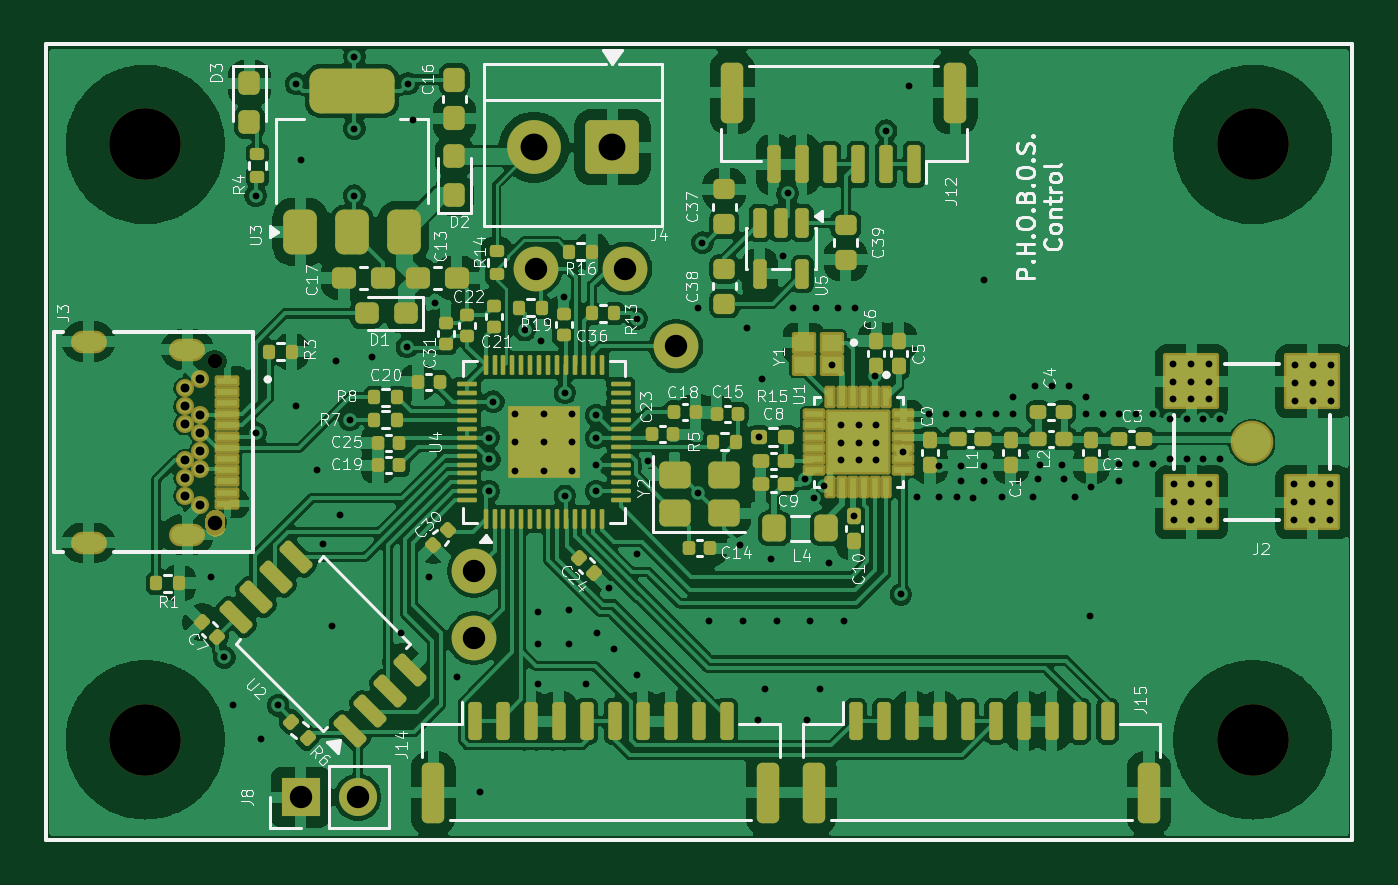
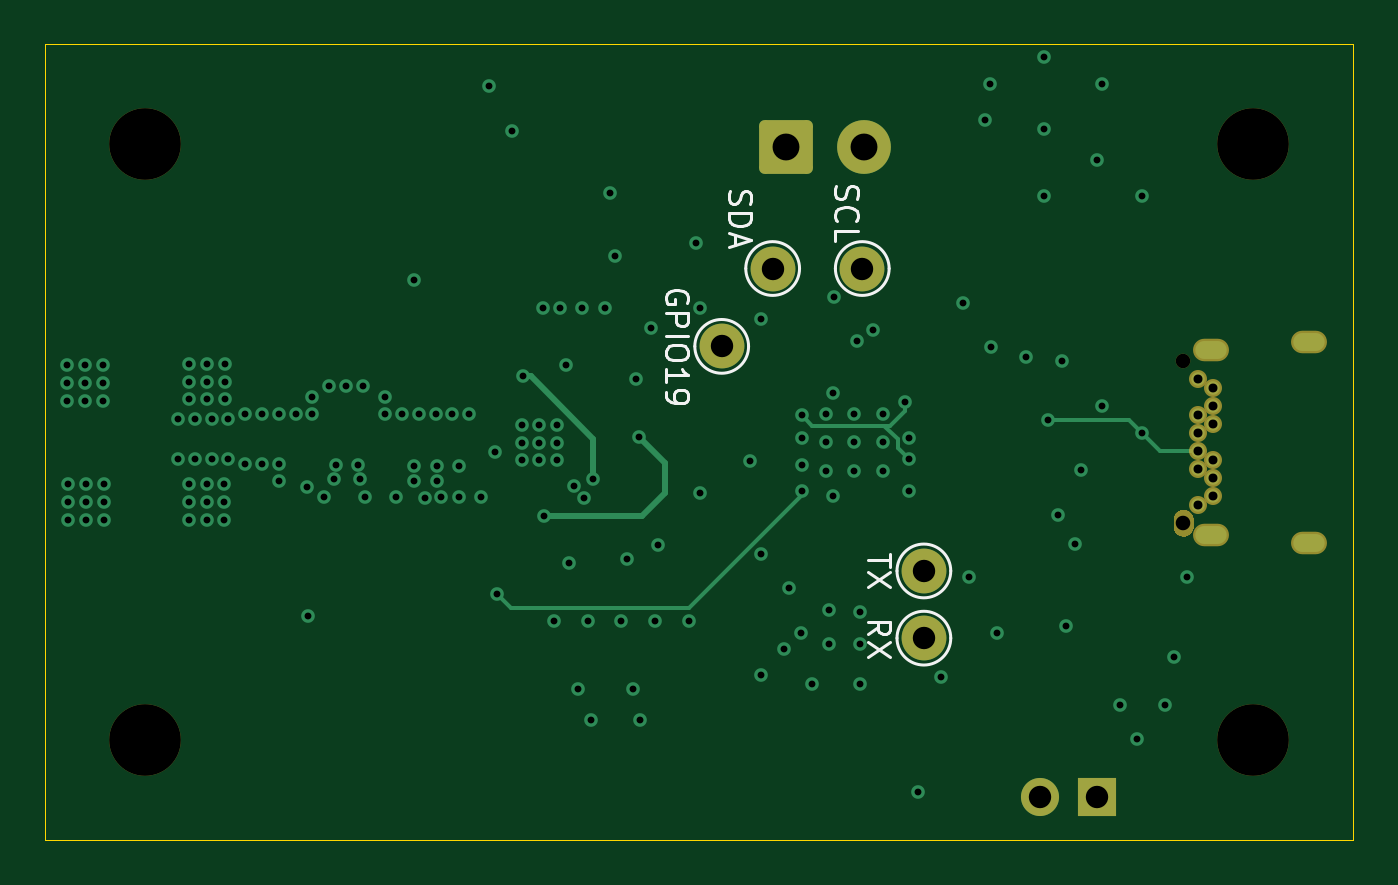
Circuit board: 13 layer files. Board 58.4 x 35.6 mm.
- bottom_copper: PHOBOS_Control_Digital-B_Cu.gbr (9656 bytes)
- bottom_mask: PHOBOS_Control_Digital-B_Mask.gbr (8833 bytes)
- paste: PHOBOS_Control_Digital-B_Paste.gbr (509 bytes)
- bottom_silk: PHOBOS_Control_Digital-B_Silkscreen.gbr (9223 bytes)
- outline: PHOBOS_Control_Digital-Edge_Cuts.gbr (667 bytes)
- top_copper: PHOBOS_Control_Digital-F_Cu.gbr (270369 bytes)
- top_mask: PHOBOS_Control_Digital-F_Mask.gbr (21189 bytes)
- paste: PHOBOS_Control_Digital-F_Paste.gbr (13421 bytes)
- top_silk: PHOBOS_Control_Digital-F_Silkscreen.gbr (107381 bytes)
- inner_copper: PHOBOS_Control_Digital-In1_Cu.gbr (99881 bytes)
- inner_copper: PHOBOS_Control_Digital-In2_Cu.gbr (231403 bytes)
- drill: PHOBOS_Control_Digital-NPTH.drl (539 bytes)
- drill: PHOBOS_Control_Digital-PTH.drl (4445 bytes)

=== bottom_copper: PHOBOS_Control_Digital-B_Cu.gbr (9656 bytes, source omitted) ===
=== bottom_mask: PHOBOS_Control_Digital-B_Mask.gbr (8833 bytes, source omitted) ===
=== paste: PHOBOS_Control_Digital-B_Paste.gbr ===
%TF.GenerationSoftware,KiCad,Pcbnew,10.0.6-10.0.6~ubuntu26.04.1*%
%TF.CreationDate,2026-09-21T00:05:20-04:00*%
%TF.ProjectId,PHOBOS_Control_Digital,50484f42-4f53-45f4-936f-6e74726f6c5f,rev?*%
%TF.SameCoordinates,Original*%
%TF.FileFunction,Paste,Bot*%
%TF.FilePolarity,Positive*%
%FSLAX46Y46*%
G04 Gerber Fmt 4.6, Leading zero omitted, Abs format (unit mm)*
G04 Created by KiCad (PCBNEW 10.0.6-10.0.6~ubuntu26.04.1) date 2026-09-21 00:05:20*
%MOMM*%
%LPD*%
G01*
G04 APERTURE LIST*
G04 APERTURE END LIST*
M02*

=== bottom_silk: PHOBOS_Control_Digital-B_Silkscreen.gbr (9223 bytes, source omitted) ===
=== outline: PHOBOS_Control_Digital-Edge_Cuts.gbr ===
%TF.GenerationSoftware,KiCad,Pcbnew,10.0.6-10.0.6~ubuntu26.04.1*%
%TF.CreationDate,2026-09-21T00:05:21-04:00*%
%TF.ProjectId,PHOBOS_Control_Digital,50484f42-4f53-45f4-936f-6e74726f6c5f,rev?*%
%TF.SameCoordinates,Original*%
%TF.FileFunction,Profile,NP*%
%FSLAX46Y46*%
G04 Gerber Fmt 4.6, Leading zero omitted, Abs format (unit mm)*
G04 Created by KiCad (PCBNEW 10.0.6-10.0.6~ubuntu26.04.1) date 2026-09-21 00:05:21*
%MOMM*%
%LPD*%
G01*
G04 APERTURE LIST*
%TA.AperFunction,Profile*%
%ADD10C,0.050000*%
%TD*%
G04 APERTURE END LIST*
D10*
X130368004Y-116171500D02*
X130368004Y-80611500D01*
X188788005Y-80611499D01*
X188788005Y-116171501D01*
X130368004Y-116171500D01*
M02*

=== top_copper: PHOBOS_Control_Digital-F_Cu.gbr (270369 bytes, source omitted) ===
=== top_mask: PHOBOS_Control_Digital-F_Mask.gbr (21189 bytes, source omitted) ===
=== paste: PHOBOS_Control_Digital-F_Paste.gbr (13421 bytes, source omitted) ===
=== top_silk: PHOBOS_Control_Digital-F_Silkscreen.gbr (107381 bytes, source omitted) ===
=== inner_copper: PHOBOS_Control_Digital-In1_Cu.gbr (99881 bytes, source omitted) ===
=== inner_copper: PHOBOS_Control_Digital-In2_Cu.gbr (231403 bytes, source omitted) ===
=== drill: PHOBOS_Control_Digital-NPTH.drl ===
M48
; DRILL file KiCad 10.0.6-10.0.6~ubuntu26.04.1 date 2026-09-21T00:05:15
; FORMAT={-:-/ absolute / metric / decimal}
; #@! TF.CreationDate,2026-09-21T00:05:15-04:00
; #@! TF.GenerationSoftware,Kicad,Pcbnew,10.0.6-10.0.6~ubuntu26.04.1
; #@! TF.FileFunction,NonPlated,1,4,NPTH
FMAT,2
METRIC
; #@! TA.AperFunction,NonPlated,NPTH,ComponentDrill
T1C0.650
; #@! TA.AperFunction,NonPlated,NPTH,ComponentDrill
T2C3.200
%
G90
G05
T1
X137.966Y-94.791
X137.966Y-101.992
T2
X134.858Y-85.102
X134.858Y-111.681
X184.298Y-85.102
X184.298Y-111.681
M30

=== drill: PHOBOS_Control_Digital-PTH.drl ===
M48
; DRILL file KiCad 10.0.6-10.0.6~ubuntu26.04.1 date 2026-09-21T00:05:15
; FORMAT={-:-/ absolute / metric / decimal}
; #@! TF.CreationDate,2026-09-21T00:05:15-04:00
; #@! TF.GenerationSoftware,Kicad,Pcbnew,10.0.6-10.0.6~ubuntu26.04.1
; #@! TF.FileFunction,Plated,1,4,PTH
FMAT,2
METRIC
; #@! TA.AperFunction,Plated,PTH,ViaDrill
T1C0.305
; #@! TA.AperFunction,Plated,PTH,ComponentDrill
T2C0.400
; #@! TA.AperFunction,Plated,PTH,ComponentDrill
T3C0.500
; #@! TA.AperFunction,Plated,PTH,ComponentDrill
T4C1.000
; #@! TA.AperFunction,Plated,PTH,ComponentDrill
T5C1.200
%
G90
G05
T1
X137.788Y-104.391
X138.388Y-107.992
X138.788Y-110.141
X139.788Y-87.391
X139.788Y-97.992
X140.038Y-111.641
X140.788Y-110.141
X141.588Y-82.391
X141.588Y-96.791
X141.788Y-85.791
X142.538Y-99.641
X142.788Y-102.923
X143.188Y-106.591
X143.388Y-94.791
X143.538Y-101.641
X143.988Y-97.391
X144.188Y-81.191
X144.188Y-84.391
X144.188Y-87.391
X144.988Y-94.591
X146.288Y-106.891
X146.538Y-94.141
X146.588Y-82.391
X146.788Y-83.992
X147.538Y-104.391
X147.788Y-92.191
X148.788Y-108.891
X149.788Y-113.991
X150.188Y-100.591
X150.188Y-98.191
X150.217Y-99.162
X150.388Y-96.591
X151.376Y-97.121
X151.376Y-98.391
X151.376Y-99.662
X151.788Y-93.391
X152.388Y-105.992
X152.388Y-107.391
X152.388Y-109.191
X152.538Y-93.891
X152.646Y-97.121
X152.646Y-98.391
X152.646Y-99.661
X153.538Y-91.891
X153.588Y-96.191
X153.588Y-100.791
X153.788Y-105.891
X153.788Y-107.391
X153.916Y-98.391
X153.916Y-97.121
X153.916Y-99.661
X154.538Y-109.191
X154.988Y-98.191
X154.988Y-97.191
X154.988Y-99.391
X154.988Y-100.591
X155.038Y-106.891
X155.538Y-104.892
X155.788Y-107.641
X156.788Y-108.791
X156.788Y-92.891
X156.788Y-103.391
X157.293Y-99.219
X159.538Y-92.391
X159.538Y-100.641
X159.729Y-89.487
X160.038Y-106.391
X161.388Y-102.992
X161.538Y-106.391
X161.729Y-93.287
X162.188Y-110.791
X162.271Y-98.162
X162.388Y-95.591
X162.538Y-109.392
X162.788Y-103.591
X163.038Y-106.391
X163.329Y-90.087
X163.529Y-87.287
X163.788Y-92.391
X164.29Y-100.041
X164.388Y-110.792
X164.538Y-106.391
X164.718Y-100.877
X164.788Y-92.391
X164.988Y-109.391
X165.165Y-100.347
X165.388Y-103.791
X165.53Y-94.932
X165.788Y-92.391
X165.919Y-98.408
X165.919Y-97.621
X165.919Y-99.196
X166.038Y-106.391
X166.49Y-101.674
X166.538Y-92.391
X166.707Y-99.196
X166.707Y-97.621
X166.707Y-98.408
X167.44Y-95.442
X167.494Y-98.408
X167.494Y-99.196
X167.494Y-97.621
X167.929Y-84.487
X168.588Y-105.191
X168.69Y-98.842
X168.929Y-82.487
X169.29Y-100.841
X169.838Y-97.124
X170.29Y-99.442
X170.29Y-100.841
X170.588Y-97.124
X171.09Y-100.842
X171.288Y-100.141
X171.29Y-99.442
X171.338Y-97.124
X171.788Y-100.891
X172.088Y-97.124
X172.288Y-91.141
X172.288Y-100.141
X172.29Y-99.441
X172.838Y-97.124
X173.09Y-100.841
X173.588Y-96.374
X173.588Y-97.124
X174.49Y-100.842
X174.588Y-95.891
X174.69Y-100.042
X174.788Y-99.391
X175.338Y-95.874
X175.788Y-99.391
X175.89Y-100.041
X176.088Y-95.874
X176.338Y-100.842
X176.838Y-96.374
X176.838Y-97.124
X177.038Y-106.141
X177.088Y-100.374
X177.588Y-97.124
X178.338Y-97.124
X178.338Y-99.374
X178.338Y-100.124
X179.088Y-97.124
X179.088Y-99.374
X179.838Y-97.124
X179.838Y-99.374
X180.588Y-97.374
X180.588Y-99.124
X180.735Y-94.887
X180.735Y-95.687
X180.735Y-96.487
X180.759Y-101.082
X180.759Y-100.282
X180.759Y-101.882
X181.338Y-97.374
X181.338Y-99.124
X181.535Y-94.887
X181.535Y-95.687
X181.535Y-96.487
X181.559Y-100.282
X181.559Y-101.882
X181.559Y-101.082
X182.088Y-97.374
X182.088Y-99.124
X182.335Y-95.687
X182.335Y-94.887
X182.335Y-96.487
X182.359Y-101.082
X182.359Y-100.282
X182.359Y-101.882
X182.838Y-97.374
X182.838Y-99.124
X186.133Y-100.273
X186.133Y-101.073
X186.133Y-101.873
X186.179Y-94.956
X186.179Y-95.756
X186.179Y-96.556
X186.933Y-100.273
X186.933Y-101.073
X186.933Y-101.873
X186.979Y-94.956
X186.979Y-95.756
X186.979Y-96.556
X187.733Y-100.273
X187.733Y-101.073
X187.733Y-101.873
X187.779Y-94.956
X187.779Y-95.756
X187.779Y-96.556
T2
X136.616Y-95.992
X136.616Y-96.791
X136.616Y-99.992
X136.616Y-100.791
X136.616Y-97.591
X136.616Y-99.191
X137.316Y-95.591
X137.316Y-97.191
X137.316Y-97.992
X137.316Y-98.791
X137.316Y-99.591
X137.316Y-101.191
T4
X141.798Y-114.246
X144.338Y-114.246
X149.538Y-104.141
X149.538Y-107.141
X152.288Y-90.641
X156.288Y-90.641
X158.563Y-94.117
T5
X152.212Y-85.226
X155.712Y-85.226
T3
G00X132.626Y-93.902
M15
G01X132.026Y-93.902
M16
G05
G00X132.626Y-102.881
M15
G01X132.026Y-102.881
M16
G05
G00X137.026Y-94.261
M15
G01X136.426Y-94.261
M16
G05
G00X137.026Y-102.521
M15
G01X136.426Y-102.521
M16
G05
M30
